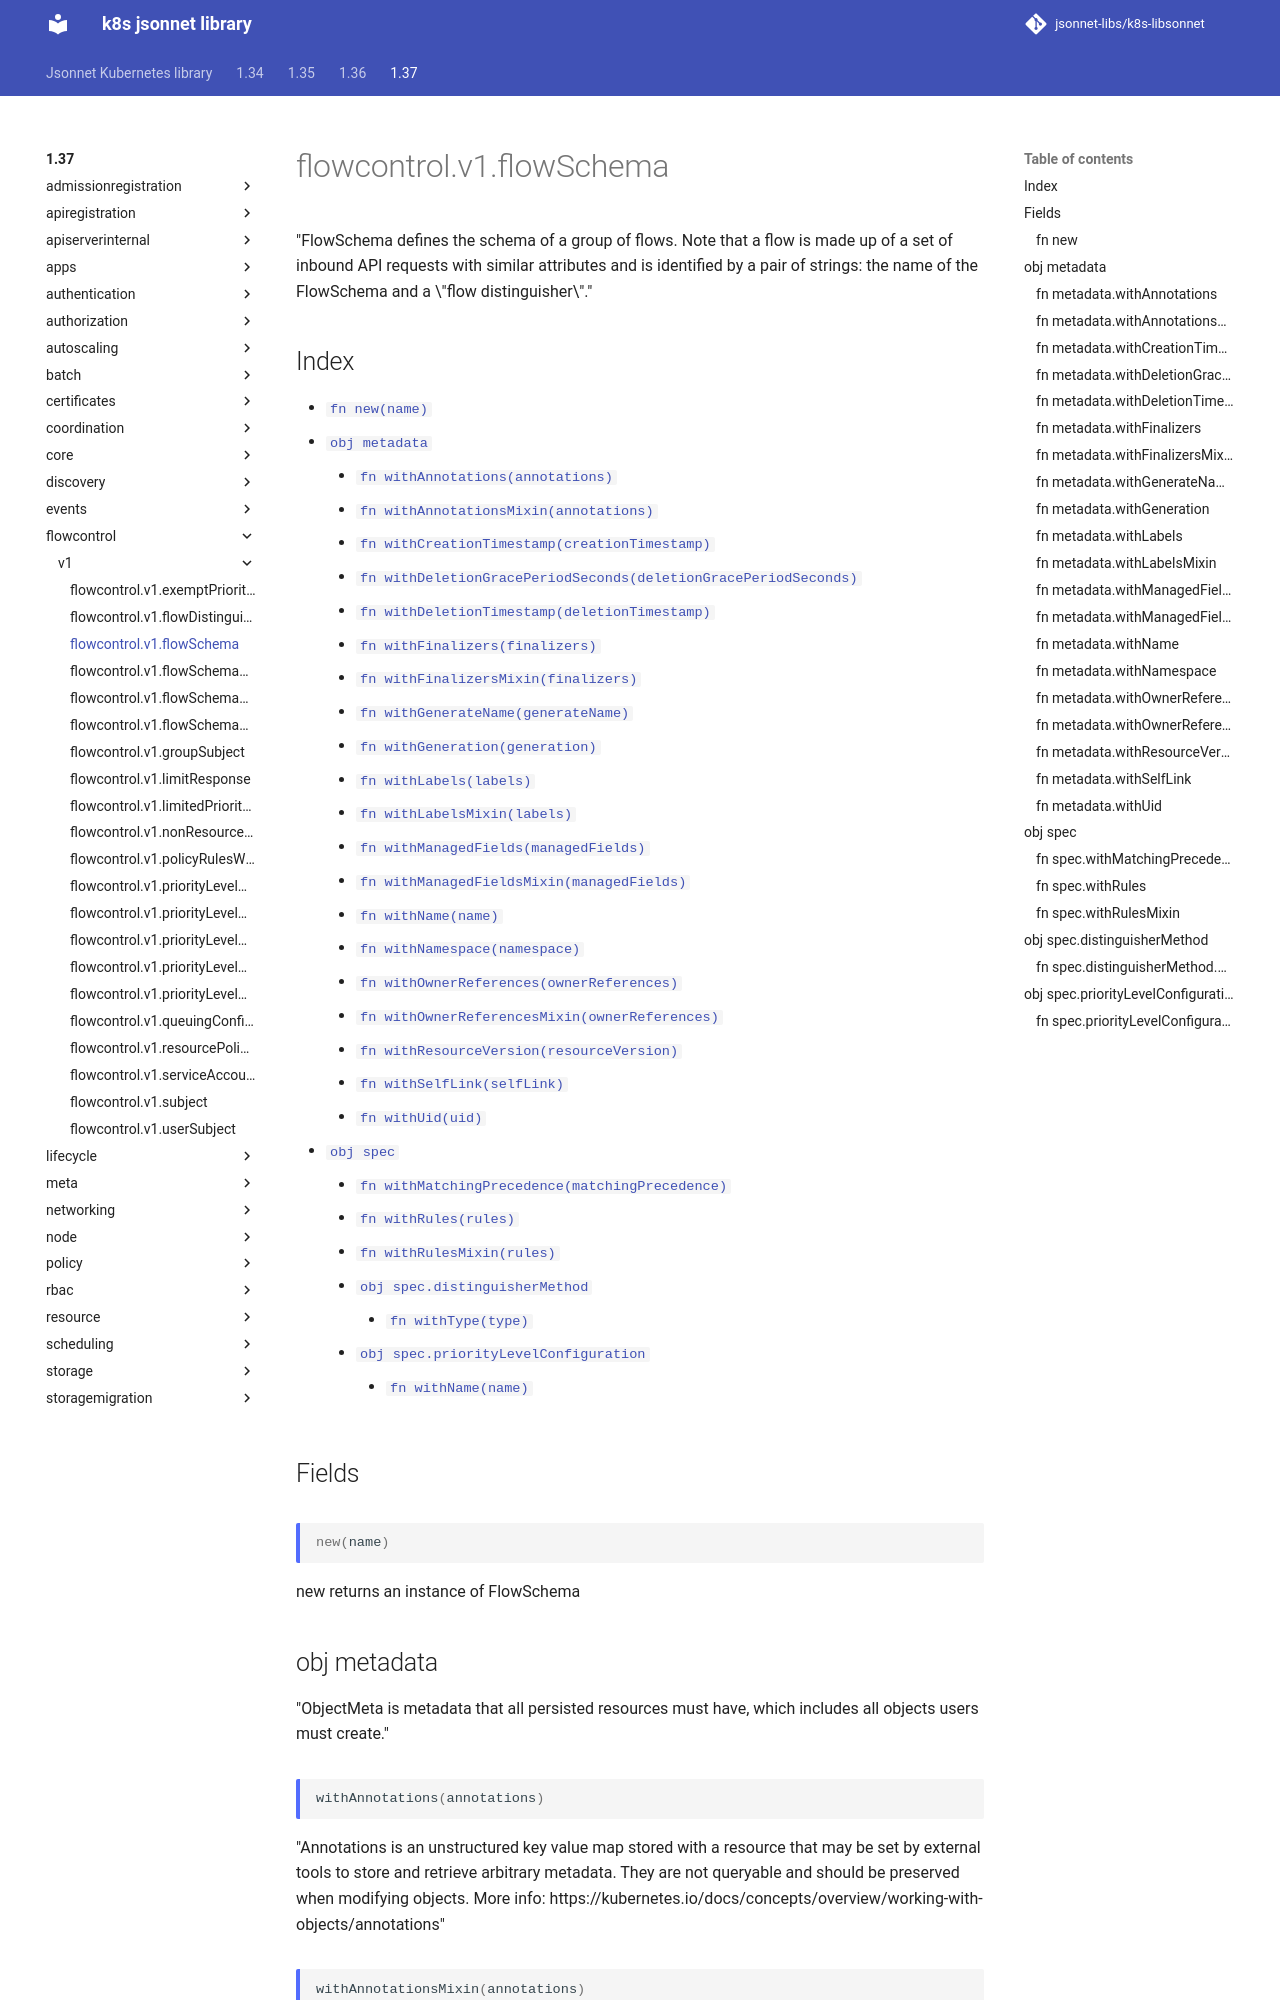

repository: jsonnet-libs/k8s-libsonnet · page: 1.37/flowcontrol/v1/flowSchema/index.html · generator: mkdocs

---
permalink: /1.37/flowcontrol/v1/flowSchema/
---

# flowcontrol.v1.flowSchema

"FlowSchema defines the schema of a group of flows. Note that a flow is made up of a set of inbound API requests with similar attributes and is identified by a pair of strings: the name of the FlowSchema and a \"flow distinguisher\"."

## Index

* [`fn new(name)`](#fn-new)
* [`obj metadata`](#obj-metadata)
  * [`fn withAnnotations(annotations)`](#fn-metadatawithannotations)
  * [`fn withAnnotationsMixin(annotations)`](#fn-metadatawithannotationsmixin)
  * [`fn withCreationTimestamp(creationTimestamp)`](#fn-metadatawithcreationtimestamp)
  * [`fn withDeletionGracePeriodSeconds(deletionGracePeriodSeconds)`](#fn-metadatawithdeletiongraceperiodseconds)
  * [`fn withDeletionTimestamp(deletionTimestamp)`](#fn-metadatawithdeletiontimestamp)
  * [`fn withFinalizers(finalizers)`](#fn-metadatawithfinalizers)
  * [`fn withFinalizersMixin(finalizers)`](#fn-metadatawithfinalizersmixin)
  * [`fn withGenerateName(generateName)`](#fn-metadatawithgeneratename)
  * [`fn withGeneration(generation)`](#fn-metadatawithgeneration)
  * [`fn withLabels(labels)`](#fn-metadatawithlabels)
  * [`fn withLabelsMixin(labels)`](#fn-metadatawithlabelsmixin)
  * [`fn withManagedFields(managedFields)`](#fn-metadatawithmanagedfields)
  * [`fn withManagedFieldsMixin(managedFields)`](#fn-metadatawithmanagedfieldsmixin)
  * [`fn withName(name)`](#fn-metadatawithname)
  * [`fn withNamespace(namespace)`](#fn-metadatawithnamespace)
  * [`fn withOwnerReferences(ownerReferences)`](#fn-metadatawithownerreferences)
  * [`fn withOwnerReferencesMixin(ownerReferences)`](#fn-metadatawithownerreferencesmixin)
  * [`fn withResourceVersion(resourceVersion)`](#fn-metadatawithresourceversion)
  * [`fn withSelfLink(selfLink)`](#fn-metadatawithselflink)
  * [`fn withUid(uid)`](#fn-metadatawithuid)
* [`obj spec`](#obj-spec)
  * [`fn withMatchingPrecedence(matchingPrecedence)`](#fn-specwithmatchingprecedence)
  * [`fn withRules(rules)`](#fn-specwithrules)
  * [`fn withRulesMixin(rules)`](#fn-specwithrulesmixin)
  * [`obj spec.distinguisherMethod`](#obj-specdistinguishermethod)
    * [`fn withType(type)`](#fn-specdistinguishermethodwithtype)
  * [`obj spec.priorityLevelConfiguration`](#obj-specprioritylevelconfiguration)
    * [`fn withName(name)`](#fn-specprioritylevelconfigurationwithname)

## Fields

### fn new

```ts
new(name)
```

new returns an instance of FlowSchema

## obj metadata

"ObjectMeta is metadata that all persisted resources must have, which includes all objects users must create."

### fn metadata.withAnnotations

```ts
withAnnotations(annotations)
```

"Annotations is an unstructured key value map stored with a resource that may be set by external tools to store and retrieve arbitrary metadata. They are not queryable and should be preserved when modifying objects. More info: https://kubernetes.io/docs/concepts/overview/working-with-objects/annotations"
